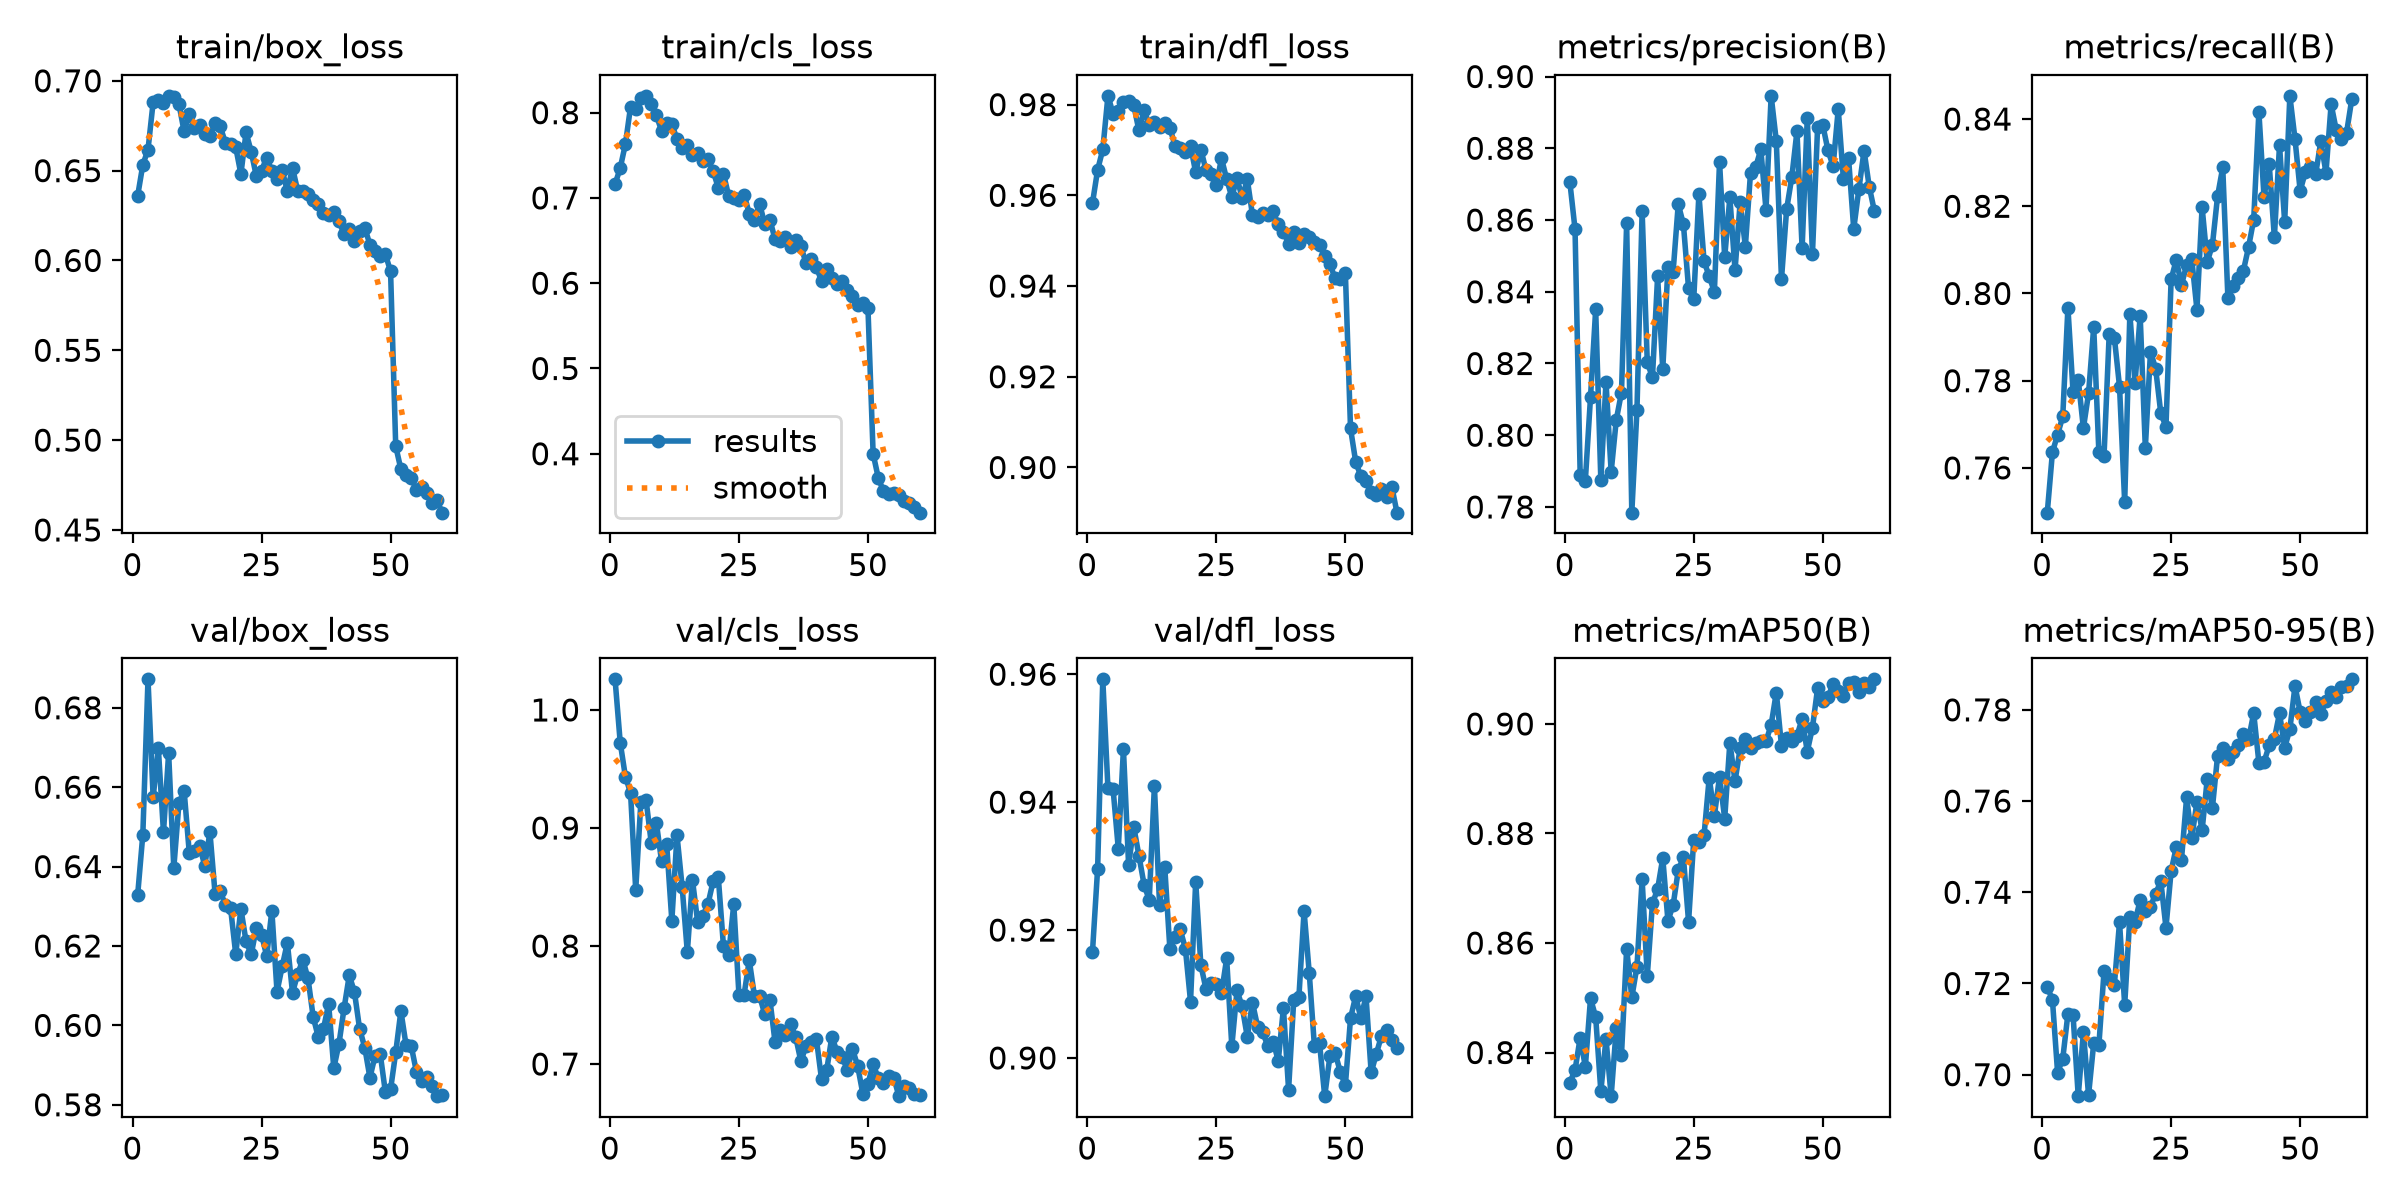

Values plotted in this chart, from the file beside it:
epoch, time, train/box_loss, train/cls_loss, train/dfl_loss, metrics/precision(B), metrics/recall(B), metrics/mAP50(B), metrics/mAP50-95(B), val/box_loss, val/cls_loss, val/dfl_loss, lr/pg0, lr/pg1, lr/pg2
1, 333.5, 0.636, 0.7162, 0.9583, 0.8705, 0.7497, 0.8345, 0.7193, 0.6329, 1.026, 0.9166, 0.0001102, 0.0001102, 0.0001102
2, 358.7, 0.6532, 0.7351, 0.9656, 0.8575, 0.7636, 0.8368, 0.7164, 0.6481, 0.9723, 0.9296, 0.0002176, 0.0002176, 0.0002176
3, 376.4, 0.6616, 0.7631, 0.9701, 0.7888, 0.7677, 0.8427, 0.7005, 0.6872, 0.9436, 0.9592, 0.0003213, 0.0003213, 0.0003213
4, 394.1, 0.6881, 0.8069, 0.9819, 0.7874, 0.7718, 0.8374, 0.7035, 0.6574, 0.9298, 0.9421, 0.0003165, 0.0003165, 0.0003165
5, 411.4, 0.6894, 0.8047, 0.978, 0.8106, 0.7968, 0.8499, 0.7133, 0.6699, 0.8476, 0.942, 0.000311, 0.000311, 0.000311
6, 429.1, 0.6874, 0.8173, 0.9786, 0.8351, 0.7773, 0.8465, 0.713, 0.6486, 0.9221, 0.9327, 0.0003055, 0.0003055, 0.0003055
7, 446.5, 0.6916, 0.8198, 0.9806, 0.7874, 0.7802, 0.8329, 0.6953, 0.6685, 0.9241, 0.9483, 0.0003, 0.0003, 0.0003
8, 464.4, 0.6913, 0.8103, 0.9807, 0.8149, 0.7691, 0.8425, 0.7093, 0.6397, 0.8877, 0.9302, 0.0002945, 0.0002945, 0.0002945
9, 482.5, 0.687, 0.7969, 0.9798, 0.7898, 0.7771, 0.832, 0.6956, 0.656, 0.9046, 0.9362, 0.000289, 0.000289, 0.000289
10, 499.9, 0.6718, 0.7789, 0.9743, 0.8044, 0.7923, 0.8445, 0.7069, 0.6591, 0.872, 0.9316, 0.0002835, 0.0002835, 0.0002835
11, 517.2, 0.6816, 0.7877, 0.9788, 0.8119, 0.7635, 0.8395, 0.7065, 0.6435, 0.8861, 0.9271, 0.0002781, 0.0002781, 0.0002781
12, 534.6, 0.6735, 0.7866, 0.9756, 0.8591, 0.7628, 0.8589, 0.7227, 0.6439, 0.8215, 0.9247, 0.0002726, 0.0002726, 0.0002726
13, 551.9, 0.6752, 0.7691, 0.9762, 0.7784, 0.7907, 0.8501, 0.721, 0.6452, 0.8938, 0.9426, 0.0002671, 0.0002671, 0.0002671
14, 569.4, 0.6703, 0.7582, 0.975, 0.8071, 0.7899, 0.8557, 0.7197, 0.6402, 0.85, 0.9239, 0.0002616, 0.0002616, 0.0002616
15, 586.9, 0.6695, 0.7621, 0.976, 0.8625, 0.7786, 0.8716, 0.7334, 0.6487, 0.7948, 0.9299, 0.0002561, 0.0002561, 0.0002561
16, 604.7, 0.6765, 0.7504, 0.9749, 0.8203, 0.7521, 0.854, 0.7153, 0.6331, 0.8558, 0.917, 0.0002506, 0.0002506, 0.0002506
17, 621.8, 0.6746, 0.7524, 0.9709, 0.8162, 0.7953, 0.8672, 0.7346, 0.6337, 0.8206, 0.9188, 0.0002451, 0.0002451, 0.0002451
18, 638.8, 0.6654, 0.7435, 0.9704, 0.8443, 0.7794, 0.8698, 0.7335, 0.6304, 0.8251, 0.9201, 0.0002396, 0.0002396, 0.0002396
19, 655.8, 0.6648, 0.7454, 0.9696, 0.8184, 0.7949, 0.8755, 0.7383, 0.6295, 0.8355, 0.9171, 0.0002341, 0.0002341, 0.0002341
20, 673.2, 0.663, 0.7317, 0.971, 0.8468, 0.7646, 0.8641, 0.7359, 0.6179, 0.8548, 0.9088, 0.0002286, 0.0002286, 0.0002286
21, 690.6, 0.6481, 0.7118, 0.965, 0.8455, 0.7867, 0.8669, 0.7368, 0.6294, 0.8583, 0.9276, 0.0002231, 0.0002231, 0.0002231
22, 708.1, 0.6713, 0.7282, 0.9701, 0.8644, 0.7827, 0.8733, 0.7397, 0.6211, 0.8, 0.9145, 0.0002176, 0.0002176, 0.0002176
23, 725.7, 0.6606, 0.7027, 0.9655, 0.8588, 0.7725, 0.8757, 0.7424, 0.6179, 0.7921, 0.9108, 0.0002121, 0.0002121, 0.0002121
24, 745.3, 0.6468, 0.7003, 0.9647, 0.8409, 0.7695, 0.8639, 0.7322, 0.6246, 0.8356, 0.9117, 0.0002066, 0.0002066, 0.0002066
25, 762.8, 0.65, 0.6973, 0.9624, 0.8379, 0.8032, 0.8789, 0.7447, 0.6229, 0.7587, 0.9116, 0.0002011, 0.0002011, 0.0002011
26, 780.4, 0.6573, 0.704, 0.9681, 0.8672, 0.8078, 0.8785, 0.7499, 0.6175, 0.7589, 0.9102, 0.0001956, 0.0001956, 0.0001956
27, 798.7, 0.6498, 0.6817, 0.9636, 0.8485, 0.8019, 0.8797, 0.7471, 0.6289, 0.788, 0.9156, 0.0001901, 0.0001901, 0.0001901
28, 816, 0.6451, 0.6737, 0.9596, 0.8443, 0.8065, 0.8902, 0.7608, 0.6085, 0.7578, 0.9018, 0.0001846, 0.0001846, 0.0001846
29, 838.3, 0.6503, 0.6933, 0.9639, 0.84, 0.8078, 0.8832, 0.7519, 0.6148, 0.7577, 0.9105, 0.0001792, 0.0001792, 0.0001792
30, 861.4, 0.6386, 0.6694, 0.9594, 0.8762, 0.7963, 0.8904, 0.7598, 0.6208, 0.7423, 0.9081, 0.0001737, 0.0001737, 0.0001737
31, 883.8, 0.6517, 0.6745, 0.9635, 0.8496, 0.8198, 0.8827, 0.7536, 0.6083, 0.7546, 0.9033, 0.0001682, 0.0001682, 0.0001682
32, 906, 0.6388, 0.6514, 0.9556, 0.8663, 0.8072, 0.8966, 0.7649, 0.6129, 0.7184, 0.9087, 0.0001627, 0.0001627, 0.0001627
33, 928.6, 0.6387, 0.65, 0.9553, 0.846, 0.8112, 0.8895, 0.7585, 0.6165, 0.7291, 0.9049, 0.0001572, 0.0001572, 0.0001572
34, 950.9, 0.6368, 0.6545, 0.9561, 0.8651, 0.8223, 0.8956, 0.7699, 0.6119, 0.7247, 0.904, 0.0001517, 0.0001517, 0.0001517
35, 972.8, 0.6334, 0.6425, 0.9556, 0.8526, 0.8289, 0.8973, 0.7716, 0.6022, 0.7341, 0.9018, 0.0001462, 0.0001462, 0.0001462
36, 994.8, 0.6313, 0.6508, 0.9565, 0.8731, 0.7989, 0.8956, 0.7693, 0.597, 0.7229, 0.9026, 0.0001407, 0.0001407, 0.0001407
37, 1016, 0.6266, 0.6432, 0.9536, 0.8747, 0.8016, 0.8965, 0.7708, 0.5991, 0.7024, 0.8996, 0.0001352, 0.0001352, 0.0001352
38, 1039, 0.6253, 0.6238, 0.952, 0.8797, 0.8034, 0.8969, 0.7723, 0.6054, 0.7151, 0.9078, 0.0001297, 0.0001297, 0.0001297
39, 1060, 0.6269, 0.6288, 0.9494, 0.8629, 0.8052, 0.8968, 0.7747, 0.5892, 0.7187, 0.8951, 0.0001242, 0.0001242, 0.0001242
40, 1082, 0.6219, 0.6189, 0.952, 0.8946, 0.8106, 0.8998, 0.7735, 0.5953, 0.7215, 0.9091, 0.0001187, 0.0001187, 0.0001187
41, 1104, 0.6146, 0.6028, 0.9494, 0.882, 0.817, 0.9057, 0.7793, 0.6044, 0.6873, 0.9096, 0.0001132, 0.0001132, 0.0001132
42, 1382, 0.6174, 0.6171, 0.9515, 0.8435, 0.8416, 0.896, 0.7684, 0.6126, 0.6946, 0.923, 0.0001077, 0.0001077, 0.0001077
43, 1407, 0.6107, 0.6056, 0.9507, 0.863, 0.8221, 0.8974, 0.7686, 0.6084, 0.7232, 0.9133, 0.0001022, 0.0001022, 0.0001022
44, 1429, 0.6166, 0.5995, 0.9497, 0.8719, 0.8297, 0.8968, 0.7722, 0.5991, 0.7105, 0.9019, 9.67365e-05, 9.67365e-05, 9.67365e-05
45, 1451, 0.6183, 0.6023, 0.949, 0.8848, 0.8129, 0.8978, 0.7736, 0.5944, 0.7062, 0.9023, 9.1242e-05, 9.1242e-05, 9.1242e-05
46, 1473, 0.6088, 0.592, 0.9467, 0.8521, 0.834, 0.9009, 0.7792, 0.5868, 0.6949, 0.894, 8.57475e-05, 8.57475e-05, 8.57475e-05
47, 1495, 0.6054, 0.5851, 0.9449, 0.8885, 0.8164, 0.895, 0.7717, 0.5923, 0.7128, 0.9002, 8.0253e-05, 8.0253e-05, 8.0253e-05
48, 1516, 0.6027, 0.5746, 0.9417, 0.8505, 0.8453, 0.8993, 0.7757, 0.5928, 0.6984, 0.9008, 7.47585e-05, 7.47585e-05, 7.47585e-05
49, 1538, 0.6034, 0.5769, 0.9416, 0.886, 0.8354, 0.9065, 0.7852, 0.5831, 0.675, 0.8979, 6.9264e-05, 6.9264e-05, 6.9264e-05
50, 1560, 0.594, 0.5706, 0.9429, 0.8865, 0.8235, 0.9042, 0.7795, 0.5838, 0.6834, 0.8957, 6.37695e-05, 6.37695e-05, 6.37695e-05
51, 1611, 0.4966, 0.4, 0.9086, 0.8795, 0.8278, 0.9049, 0.7776, 0.5932, 0.6998, 0.9062, 5.8275e-05, 5.8275e-05, 5.8275e-05
52, 1638, 0.4838, 0.3717, 0.9013, 0.875, 0.8289, 0.9073, 0.7794, 0.6036, 0.6882, 0.9097, 5.27805e-05, 5.27805e-05, 5.27805e-05
53, 1661, 0.4803, 0.3561, 0.8981, 0.8909, 0.8273, 0.9061, 0.7817, 0.595, 0.6839, 0.9062, 4.7286e-05, 4.7286e-05, 4.7286e-05
54, 1683, 0.4791, 0.3523, 0.897, 0.8714, 0.8349, 0.9051, 0.7791, 0.5948, 0.6902, 0.9096, 4.17915e-05, 4.17915e-05, 4.17915e-05
55, 1705, 0.4724, 0.3542, 0.8946, 0.8772, 0.8277, 0.9075, 0.7819, 0.5884, 0.6884, 0.8977, 3.6297e-05, 3.6297e-05, 3.6297e-05
56, 1727, 0.4738, 0.3521, 0.894, 0.8575, 0.8434, 0.9076, 0.7839, 0.586, 0.6728, 0.9006, 3.08025e-05, 3.08025e-05, 3.08025e-05
57, 1875, 0.4707, 0.3444, 0.8952, 0.8686, 0.8374, 0.9058, 0.7828, 0.587, 0.6814, 0.9035, 2.5308e-05, 2.5308e-05, 2.5308e-05
58, 1900, 0.4647, 0.3423, 0.8934, 0.8793, 0.8353, 0.9074, 0.785, 0.5847, 0.6793, 0.9044, 1.98135e-05, 1.98135e-05, 1.98135e-05
59, 1921, 0.4665, 0.3373, 0.8958, 0.8693, 0.8369, 0.9068, 0.7853, 0.5822, 0.6749, 0.9028, 1.4319e-05, 1.4319e-05, 1.4319e-05
60, 1943, 0.4596, 0.3309, 0.89, 0.8625, 0.8446, 0.9082, 0.7867, 0.5825, 0.6741, 0.9015, 8.8245e-06, 8.8245e-06, 8.8245e-06
